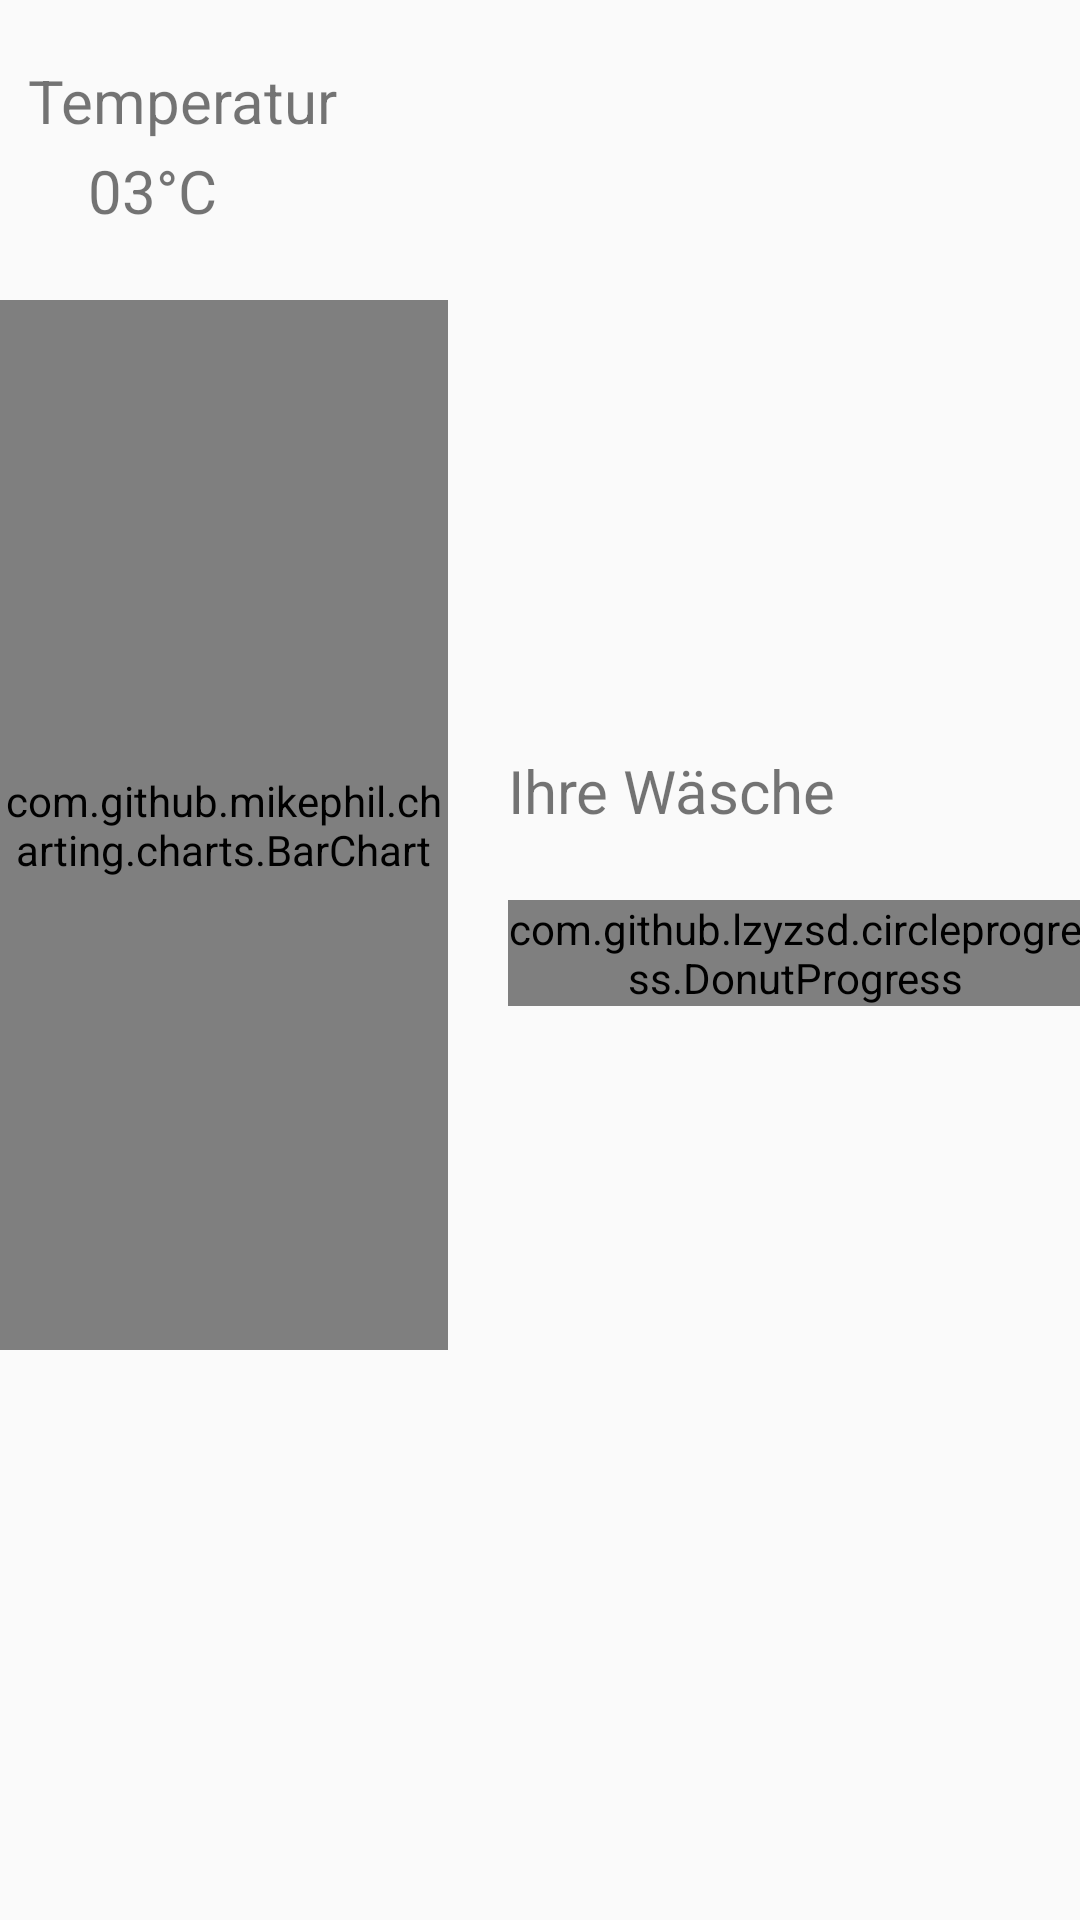

Produce the Android XML layout that renders to this screen, including the resource entries it uses.
<!-- AndroidManifest.xml: application theme AppTheme -->
<!-- res/layout/content_main.xml -->
<?xml version="1.0" encoding="utf-8"?>
<RelativeLayout xmlns:android="http://schemas.android.com/apk/res/android"
    xmlns:app="http://schemas.android.com/apk/res-auto"
    xmlns:tools="http://schemas.android.com/tools"
    android:id="@+id/wäsche"
    android:layout_width="match_parent"
    android:layout_height="match_parent"
    android:paddingBottom="@dimen/activity_vertical_margin"
    android:paddingLeft="@dimen/activity_horizontal_margin"
    android:paddingRight="@dimen/activity_horizontal_margin"
    android:paddingTop="@dimen/activity_vertical_margin"
    app:layout_behavior="@string/appbar_scrolling_view_behavior"
    tools:context="com.example.janit.waesche.MainActivity"
    tools:showIn="@layout/app_bar_main">

    <RelativeLayout
        xmlns:android="http://schemas.android.com/apk/res/android"
        xmlns:app="http://schemas.android.com/apk/res-auto"
        xmlns:tools="http://schemas.android.com/tools"
        android:paddingBottom="@dimen/activity_vertical_margin"
        android:paddingLeft="@dimen/activity_horizontal_margin"
        android:paddingRight="@dimen/activity_horizontal_margin"
        android:paddingTop="@dimen/activity_vertical_margin"
        app:layout_behavior="@string/appbar_scrolling_view_behavior"
        tools:context="com.example.janit.waesche.MainActivity"
        tools:showIn="@layout/app_bar_main"
        android:layout_width="match_parent"
        android:layout_height="match_parent"
        android:id="@+id/progress"
        android:visibility="visible">

    <TextView
        android:layout_width="wrap_content"
        android:layout_height="wrap_content"
        android:text="Ihre Wäsche"
        android:id="@+id/textView2"
        android:textSize="20dp"

        android:visibility="visible"
        android:layout_marginLeft="170dp"
        android:layout_marginTop="250dp" />
        <TextView
            android:layout_width="wrap_content"
            android:layout_height="wrap_content"
            android:text="03°C"
            android:textSize="20dp"
            android:visibility="visible"
            android:layout_marginLeft="30dp"
            android:layout_marginTop="50dp"
            android:id="@+id/textViewTemperatur" />

        <TextView
            android:layout_width="wrap_content"
            android:layout_height="wrap_content"
            android:text="Temperatur"
            android:textSize="20dp"
            android:visibility="visible"
            android:layout_marginLeft="10dp"
            android:layout_marginTop="20dp"
            android:id="@+id/textView4" />

    <com.github.lzyzsd.circleprogress.DonutProgress
        android:id="@+id/donut_progress"
        android:layout_width="wrap_content"
        android:layout_height="wrap_content"

        android:visibility="visible"
        android:layout_marginTop="300dp"
        android:layout_marginRight="0dp"
        android:layout_marginLeft="170dp" />

        <com.github.mikephil.charting.charts.BarChart
            android:id="@+id/chart"
            android:layout_width="150dp"
            android:layout_height="350dp"
            android:layout_marginTop="100dp" />

        <com.example.janit.waesche.Thermometer
            android:layout_width="200dp"
            android:visibility="invisible"
            android:layout_height="400dp"
            android:id="@+id/thermo"
            android:layout_marginRight="200dp"
            android:layout_marginTop="70dp" />


    </RelativeLayout>


    <RelativeLayout
        android:layout_width="match_parent"
        android:layout_height="match_parent"
        xmlns:android="http://schemas.android.com/apk/res/android"
        xmlns:app="http://schemas.android.com/apk/res-auto"
        xmlns:tools="http://schemas.android.com/tools"
        android:paddingBottom="@dimen/activity_vertical_margin"
        android:paddingLeft="@dimen/activity_horizontal_margin"
        android:paddingRight="@dimen/activity_horizontal_margin"
        android:paddingTop="@dimen/activity_vertical_margin"
        app:layout_behavior="@string/appbar_scrolling_view_behavior"
        tools:context="com.example.janit.waesche.MainActivity"
        tools:showIn="@layout/app_bar_main"
        android:visibility="invisible"
        android:id="@+id/wetter">

        <TextView
            android:id="@+id/weather_icon"
            android:text="Icon"
            android:layout_width="wrap_content"
            android:layout_height="wrap_content"
            android:textAppearance="?android:attr/textAppearanceLarge"
            android:textSize="70sp"
            android:layout_alignParentBottom="true"
            android:layout_centerHorizontal="true"
            android:layout_marginBottom="60dp" />

        <TextView
            android:id="@+id/current_temperature_field"
            android:text="temperatur"
            android:layout_width="wrap_content"
            android:layout_height="wrap_content"
            android:textAppearance="?android:attr/textAppearanceLarge"
            android:textSize="40sp"
            android:layout_centerVertical="true"
            android:layout_alignLeft="@+id/textViewWetter"
            android:layout_alignStart="@+id/textViewWetter" />

        <TextView
            android:layout_width="wrap_content"
            android:layout_height="wrap_content"
            android:text="Das Wetter"
            android:id="@+id/textViewWetter"
            android:textIsSelectable="false"
            android:textSize="40dp"
            android:layout_alignParentTop="true"
            android:layout_centerHorizontal="true" />

        <TextView
            android:layout_width="wrap_content"
            android:layout_height="wrap_content"
            android:text="In Berlin"
            android:id="@+id/textView3"
            android:layout_below="@+id/textViewWetter"
            android:layout_centerHorizontal="true"
            android:textSize="40dp" />


    </RelativeLayout>

</RelativeLayout>
<!-- res/layout/app_bar_main.xml (included above) -->
<?xml version="1.0" encoding="utf-8"?>
<android.support.design.widget.CoordinatorLayout xmlns:android="http://schemas.android.com/apk/res/android"
    xmlns:app="http://schemas.android.com/apk/res-auto"
    xmlns:tools="http://schemas.android.com/tools"
    android:layout_width="match_parent"
    android:layout_height="match_parent"
    android:fitsSystemWindows="true"
    tools:context="com.example.janit.waesche.MainActivity">

    <android.support.design.widget.AppBarLayout
        android:layout_width="match_parent"
        android:layout_height="wrap_content"
        android:theme="@style/AppTheme.AppBarOverlay">

        <android.support.v7.widget.Toolbar
            android:id="@+id/toolbar"
            android:layout_width="match_parent"
            android:layout_height="?attr/actionBarSize"
            android:background="?attr/colorPrimary"
            app:popupTheme="@style/AppTheme.PopupOverlay" />

    </android.support.design.widget.AppBarLayout>

    <include layout="@layout/content_main" />

    <android.support.design.widget.FloatingActionButton
        android:id="@+id/fab"
        android:layout_width="wrap_content"
        android:layout_height="wrap_content"
        android:layout_gravity="bottom|end"
        android:layout_margin="@dimen/fab_margin"
        android:src="@android:drawable/ic_input_add" />

</android.support.design.widget.CoordinatorLayout>
<!-- resources referenced by this layout -->
<resources>
  <style name="AppTheme.AppBarOverlay" parent="ThemeOverlay.AppCompat.Dark.ActionBar" />
  <style name="AppTheme.PopupOverlay" parent="ThemeOverlay.AppCompat.Light" />
  <style name="AppTheme" parent="Theme.AppCompat.Light.DarkActionBar">
          
          <item name="colorPrimary">@color/colorPrimary</item>
          <item name="colorPrimaryDark">@color/colorPrimaryDark</item>
          <item name="colorAccent">@color/colorAccent</item>
      </style>
  <!-- not gathered from this repository: default colours our renderer supplied (Android Studio template values) -->
  <color name="colorPrimary">#FF6200EE</color>
  <color name="colorPrimaryDark">#FF3700B3</color>
  <color name="colorAccent">#FF03DAC5</color>
</resources>
